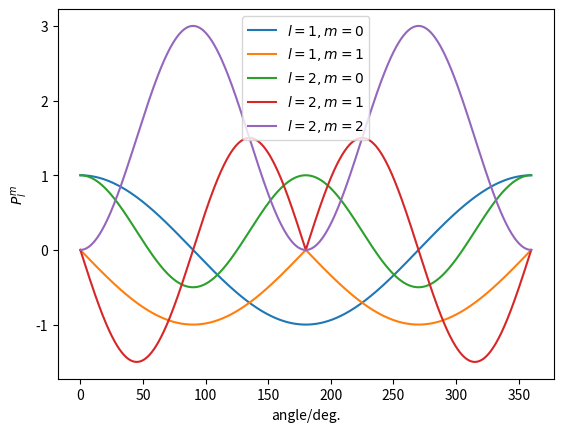

This figure's Python source:
# -*- coding: utf-8 -*-
"""
Created on Tue Jul 13 20:22:58 2021

[redacted]
"""

#https://amorphous.tf.chiba-u.jp/lecture.files/chem_computer/11_scipy%E3%81%AE%E5%9F%BA%E6%9C%AC%E3%81%A8%E5%BF%9C%E7%94%A8/11.html

import numpy as np
import matplotlib.pyplot as plt
from scipy.special import lpmv

# scipy.special.lpmv(m, v, x)
# order m(磁気量子数; m), degree v(方位量子数; l)
theta = np.linspace(0, 2*np.pi, 1000)
x = np.cos(theta)
fig, ax = plt.subplots()
ax.plot(theta * 180/np.pi, lpmv(0, 1, x), label="$l=1, m=0$")
ax.plot(theta * 180/np.pi, lpmv(1, 1, x), label="$l=1, m=1$")
ax.plot(theta * 180/np.pi, lpmv(0, 2, x), label="$l=2, m=0$")
ax.plot(theta * 180/np.pi, lpmv(1, 2, x), label="$l=2, m=1$")
ax.plot(theta * 180/np.pi, lpmv(2, 2, x), label="$l=2, m=2$")
ax.legend()
ax.set_xlabel("angle/deg.")
ax.set_ylabel("$P^m_l$")
fig.savefig("legendre.png")
plt.show()
